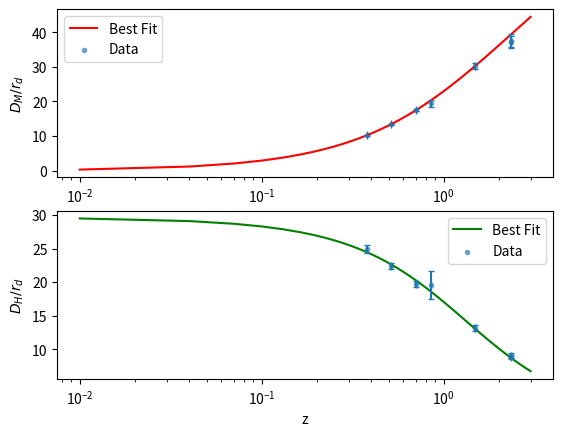

The matplotlib source for this figure:
import sys
sys.path.append('/Users/<user>/Documents/private/cosmology-model-fit')

import numpy as np
from scipy.optimize import minimize
import matplotlib.pyplot as plt

z_vals = np.array([0.38, 0.51, 0.70, 0.85, 1.48, 2.33, 2.33], dtype=np.float64)

distances_DM = np.array([10.27, 13.38, 17.65, 19.50, 30.21, 37.60, 37.30], dtype=np.float64)
sigma_distances_DM = np.array([0.15, 0.18, 0.30, 1.00, 0.79, 1.90, 1.70], dtype=np.float64)

distances_DH = np.array([24.89, 22.43, 19.78, 19.60, 13.23, 8.93, 9.08], dtype=np.float64)
sigma_distances_DH = np.array([0.58, 0.48, 0.46, 2.10, 0.47, 0.28, 0.34], dtype=np.float64)

# Speed of light (km/s)
C = 299792.458

# Hubble constant (km/s/Mpc)
h0 = 68.5

def integral_of_e_z(zs, omega_m):
    res = np.empty_like(zs, dtype=np.float64)
    for i, z_item in enumerate(zs):
        z_axis = np.linspace(0, z_item, 100)
        E_inv = 1 / np.sqrt(omega_m * (1 + z_axis) ** 3 + (1 - omega_m))
        res[i] = np.trapz(E_inv, x=z_axis)
    return res

def DM(z, omega_m, h0):
    """Computes the comoving angular diameter distance."""
    return (C / h0) * integral_of_e_z(z, omega_m)

def DH(z, omega_m, h0):
    """Computes the Hubble distance."""
    return C / (h0 * np.sqrt(omega_m * (1 + z) ** 3 + (1 - omega_m)))

def chi_squared(params):
    """Computes the chi-squared error for the combined transverse and radial fits."""
    omega_m, r_d = params

    # Model predictions
    DM_model = DM(z_vals, omega_m, h0) / r_d
    DH_model = DH(z_vals, omega_m, h0) / r_d

    # Compute chi-squared
    chi2_DM = np.sum(((DM_model - distances_DM) / sigma_distances_DM) ** 2)
    chi2_DH = np.sum(((DH_model - distances_DH) / sigma_distances_DH) ** 2)

    return chi2_DM + chi2_DH  # Total chi-squared error

# Initial guess: (Omega_m, r_d)
initial_guess = [0.3, 147]

# Run the optimization
result = minimize(chi_squared, initial_guess, bounds=[(0.1, 0.6), (120, 180)])

# Extract best-fit parameters
omega_m_fit, r_d_fit = result.x
omega_m_err, r_d_err = np.sqrt(np.diag(result.hess_inv.todense())) if result.success else (None, None)

print(f"Best-fit Omega_m: {omega_m_fit:.3f} ± {omega_m_err:.3f}")
print(f"Best-fit r_d: {r_d_fit:.2f} ± {r_d_err:.2f}")

# Plot results
z_range = np.linspace(0.01, 3, 100)
figure, (trans, rad) = plt.subplots(2, 1)

trans.plot(z_range, DM(z_range, omega_m_fit, h0) / r_d_fit, 'r-', label="Best Fit")
trans.scatter(x=z_vals, y=distances_DM, label="Data", marker='.', alpha=0.6)
trans.errorbar(x=z_vals, y=distances_DM, yerr=sigma_distances_DM, fmt='|', capsize=2)
trans.set_xscale('log')
trans.set_ylabel(r'$D_M / r_d$')
trans.legend()

rad.plot(z_range, DH(z_range, omega_m_fit, h0) / r_d_fit, 'g-', label="Best Fit")
rad.scatter(x=z_vals, y=distances_DH, label="Data", marker='.', alpha=0.6)
rad.errorbar(x=z_vals, y=distances_DH, yerr=sigma_distances_DH, fmt='|', capsize=2)
rad.set_xscale('log')
rad.set_ylabel(r'$D_H / r_d$')
rad.set_xlabel('z')
rad.legend()

plt.show()
